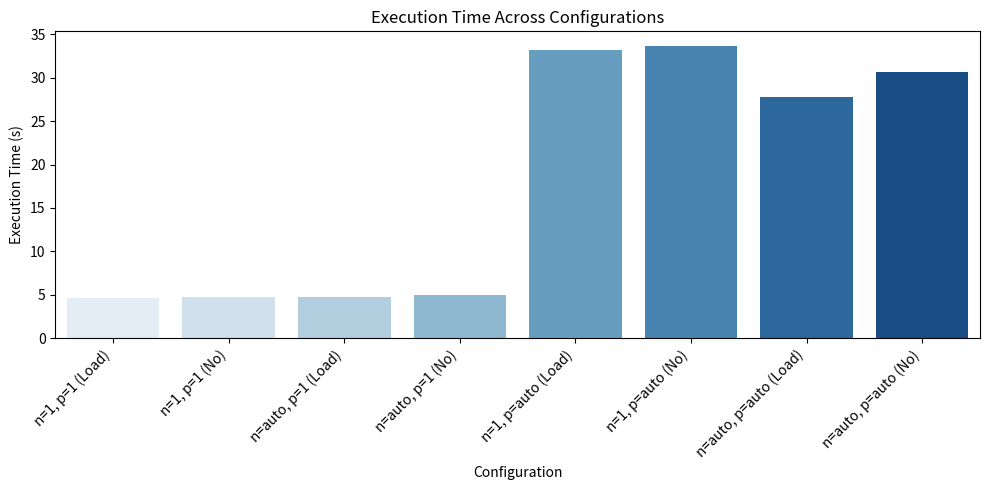
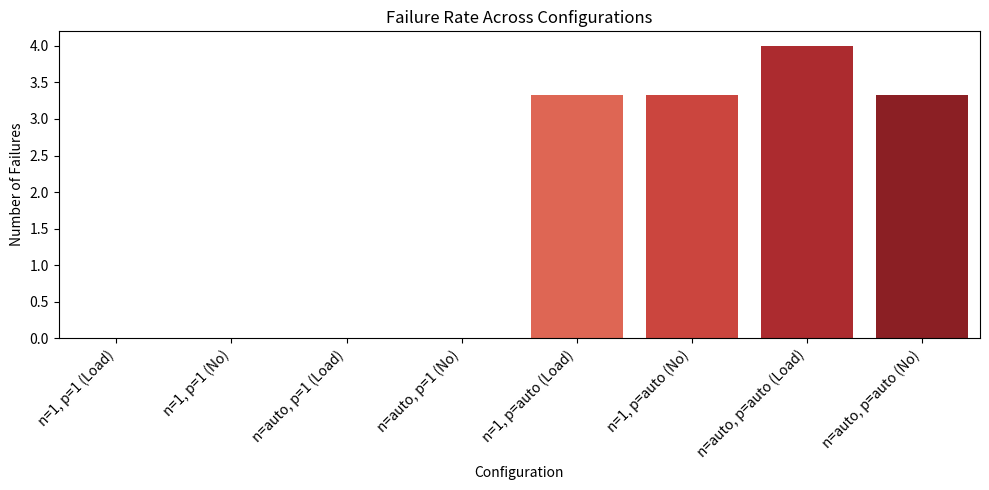

Here is the Python script that generated these plots, in order:
import seaborn as sns
import matplotlib.pyplot as plt
import pandas as pd

# Data based on the observations
configurations = [
    "n=1, p=1 (Load)", "n=1, p=1 (No)", "n=auto, p=1 (Load)", "n=auto, p=1 (No)",
    "n=1, p=auto (Load)", "n=1, p=auto (No)", "n=auto, p=auto (Load)", "n=auto, p=auto (No)"
]

execution_times = [4.61, 4.73, 4.68, 5.02, 33.22, 33.66, 27.81, 30.61]
failures = [0, 0, 0, 0, 3.33, 3.33, 4, 3.33]

# Create DataFrame
df = pd.DataFrame({"Configuration": configurations, "Execution Time (s)": execution_times, "Failures": failures})

# Execution Time Plot
plt.figure(figsize=(10, 5))
sns.barplot(x="Configuration", y="Execution Time (s)", data=df, palette="Blues")
plt.xticks(rotation=45, ha="right")
plt.title("Execution Time Across Configurations")
plt.xlabel("Configuration")
plt.ylabel("Execution Time (s)")
plt.tight_layout()
plt.show()

# Failure Rate Plot
plt.figure(figsize=(10, 5))
sns.barplot(x="Configuration", y="Failures", data=df, palette="Reds")
plt.xticks(rotation=45, ha="right")
plt.title("Failure Rate Across Configurations")
plt.xlabel("Configuration")
plt.ylabel("Number of Failures")
plt.tight_layout()
plt.show()
